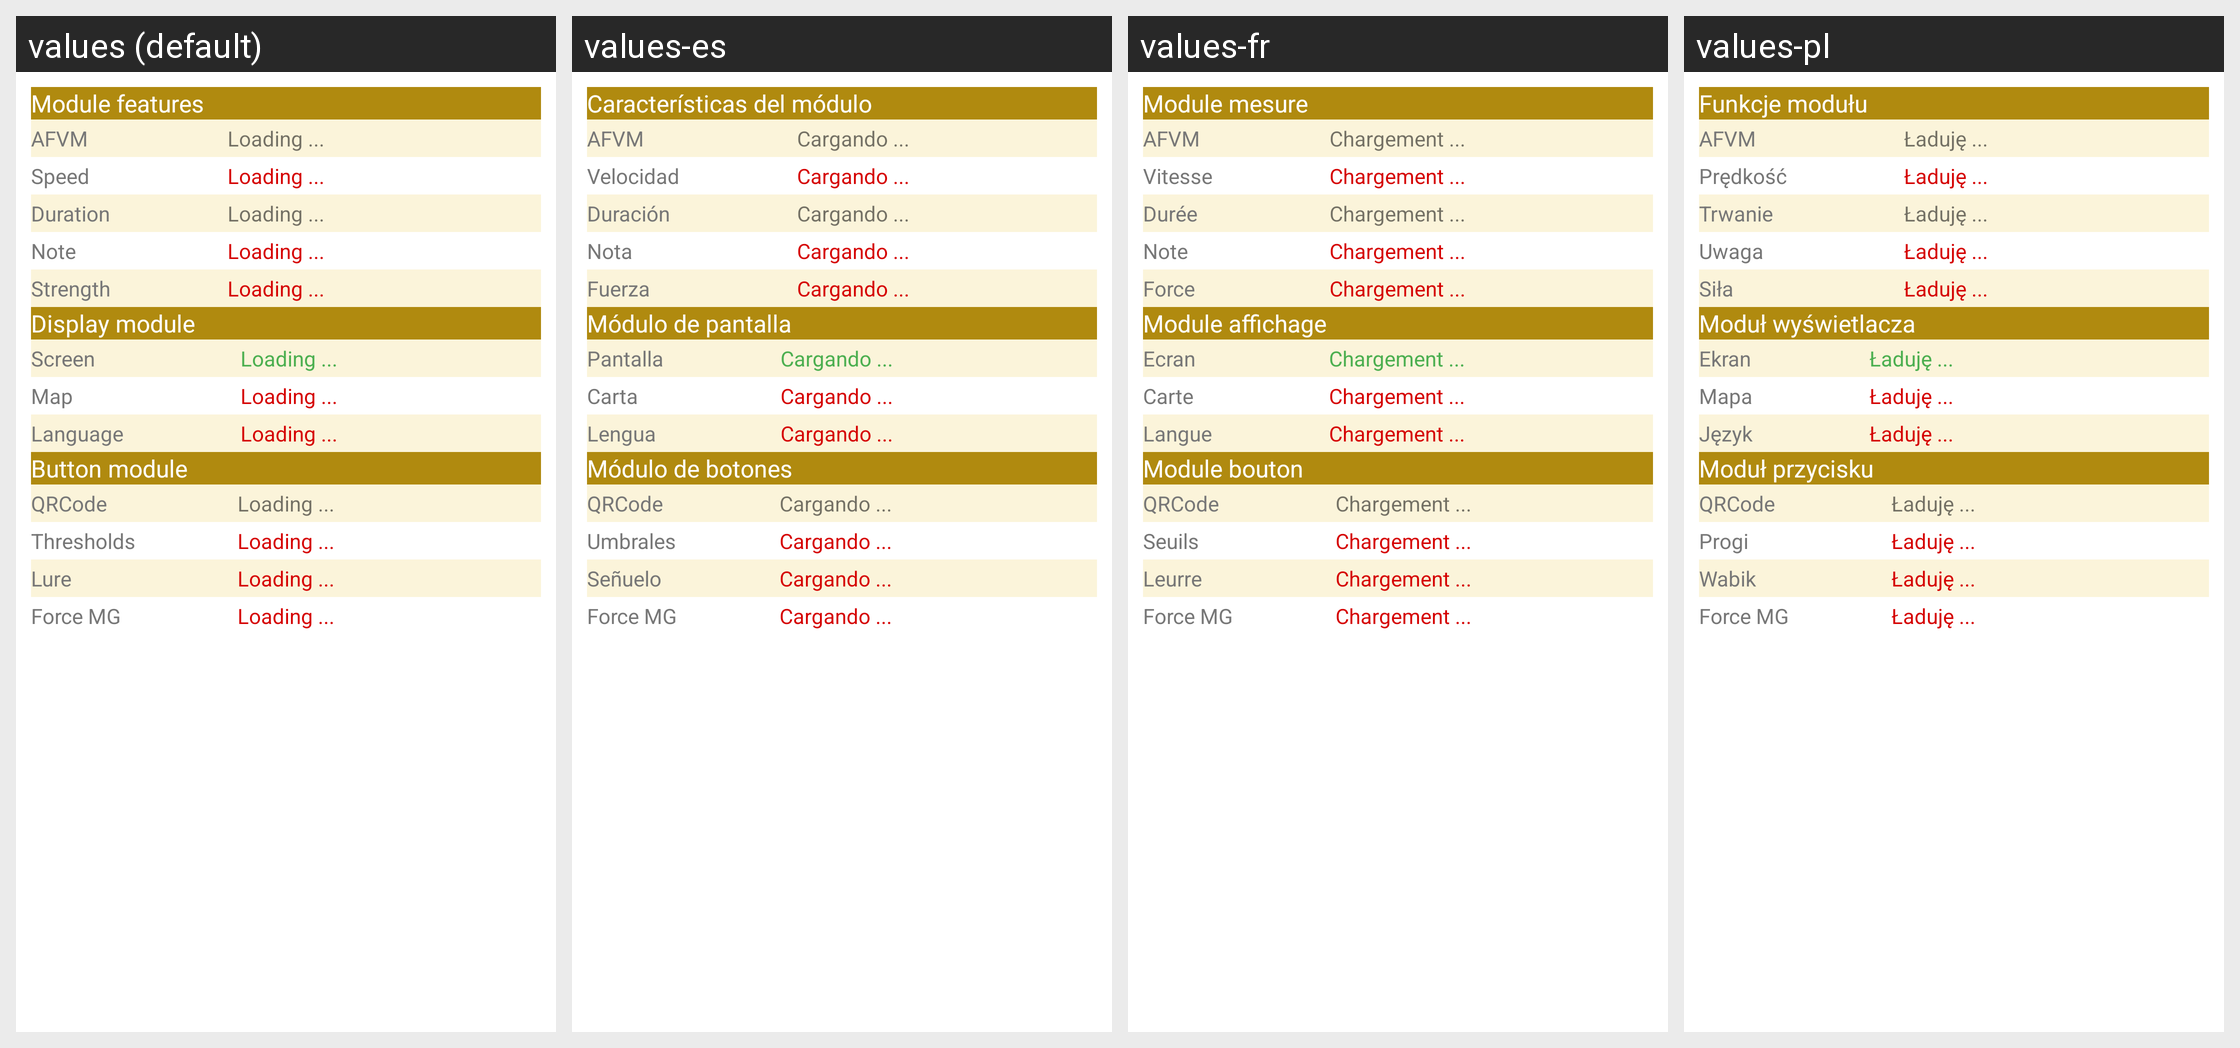

For this localized Android screen grid, give each drawn string resource with its value in every locale shown.
Android screen res/layout/module_activity.xml rendered under 4 locales, left to right: values (default), values-es, values-fr, values-pl. Device: Nexus 5 (rendered at 1080×1920; each locale shown at half size, 540×960, under a caption strip naming it); theme AppTheme.
Other locales in the repository, not shown: values-en.
Strings drawn on this screen, with the default value and each locale's value (text and hints the layout hard-codes, and strings that could not be matched under every locale, appear in the picture but are not listed):

module_mesure_string
  values: Module features
  values-es: Características del módulo
  values-fr: Module mesure
  values-pl: Funkcje modułu

module_avfm_string
  values: AFVM
  values-es: AFVM
  values-fr: AFVM
  values-pl: AFVM

loading_string
  values: Loading ...
  values-es: Cargando ...
  values-fr: Chargement ...
  values-pl: Ładuję ...

module_vitesse_string
  values: Speed
  values-es: Velocidad
  values-fr: Vitesse
  values-pl: Prędkość

module_duree_string
  values: Duration
  values-es: Duración
  values-fr: Durée
  values-pl: Trwanie

module_note_string
  values: Note
  values-es: Nota
  values-fr: Note
  values-pl: Uwaga

module_force_string
  values: Strength
  values-es: Fuerza
  values-fr: Force
  values-pl: Siła

module_affichage_string
  values: Display module
  values-es: Módulo de pantalla
  values-fr: Module affichage
  values-pl: Moduł wyświetlacza

module_ecran_string
  values: Screen
  values-es: Pantalla
  values-fr: Ecran
  values-pl: Ekran

module_carte_string
  values: Map
  values-es: Carta
  values-fr: Carte
  values-pl: Mapa

module_langue_string
  values: Language
  values-es: Lengua
  values-fr: Langue
  values-pl: Język

module_bouton_string
  values: Button module
  values-es: Módulo de botones
  values-fr: Module bouton
  values-pl: Moduł przycisku

module_qr_code_string
  values: QRCode
  values-es: QRCode
  values-fr: QRCode
  values-pl: QRCode

module_epc_string
  values: Thresholds
  values-es: Umbrales
  values-fr: Seuils
  values-pl: Progi

module_leurre_string
  values: Lure
  values-es: Señuelo
  values-fr: Leurre
  values-pl: Wabik

module_force_mg_string
  values: Force MG
  values-es: Force MG
  values-fr: Force MG
  values-pl: Force MG
